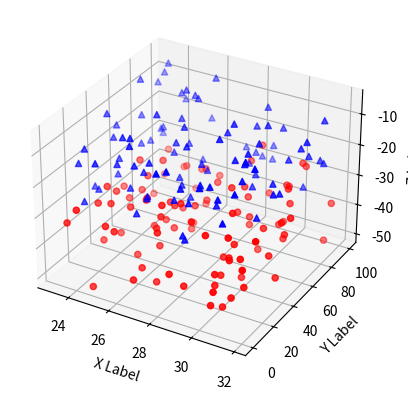

Python code for this plot:
#! /usr/bin/env python3
'''
==============
3D scatterplot
==============

Demonstration of a basic scatterplot in 3D.
'''

from mpl_toolkits.mplot3d import Axes3D
import matplotlib.pyplot as plt
import numpy as np


def randrange(n, vmin, vmax):
    '''
    Helper function to make an array of random numbers having shape (n, )
    with each number distributed Uniform(vmin, vmax).
    '''
    return (vmax - vmin)*np.random.rand(n) + vmin

fig = plt.figure()
ax = fig.add_subplot(111, projection='3d')

n = 100

# For each set of style and range settings, plot n random points in the box
# defined by x in [23, 32], y in [0, 100], z in [zlow, zhigh].
for c, m, zlow, zhigh in [('r', 'o', -50, -25), ('b', '^', -30, -5)]:
    xs = randrange(n, 23, 32)
    ys = randrange(n, 0, 100)
    zs = randrange(n, zlow, zhigh)
    ax.scatter(xs, ys, zs, c=c, marker=m)

ax.set_xlabel('X Label')
ax.set_ylabel('Y Label')
ax.set_zlabel('Z Label')

plt.show()